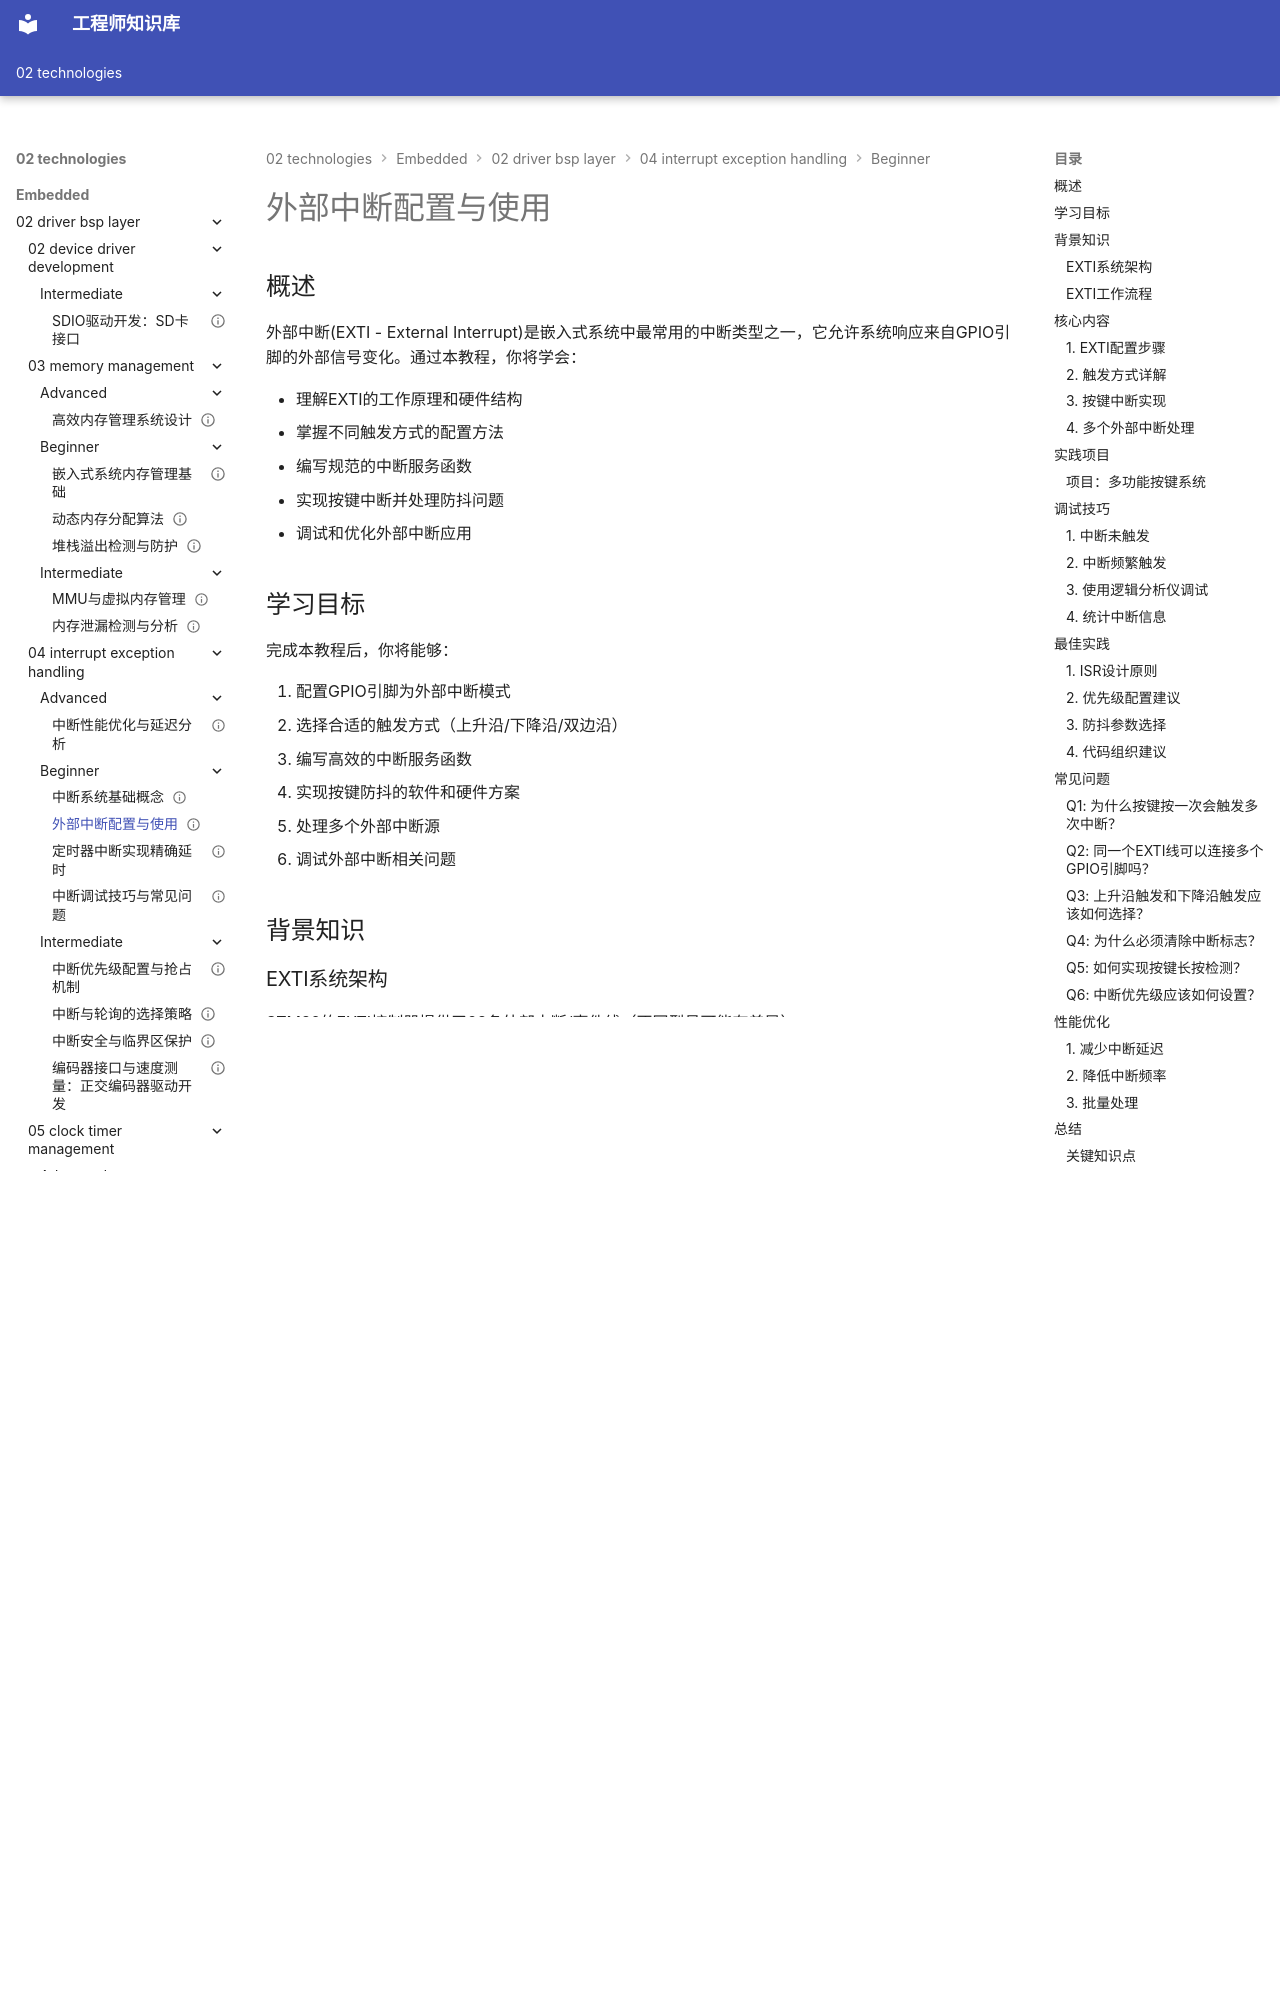

repository: Vuiora/knowledge-os · page: 02-technologies/embedded/02-driver-bsp-layer/04-interrupt-exception-handling/beginner/02-external-interrupt/index.html · generator: mkdocs

---
title: "外部中断配置与使用"
description: "深入学习嵌入式系统外部中断(EXTI)的配置方法和实际应用，包括触发方式、中断服务函数编写、按键中断处理和防抖技术，通过实战项目掌握外部中断开发技能"
slug: "external-interrupt"

# 分类信息
domain: "驱动与BSP层"
module: "中断与异常处理"
content_type: "tutorial"
skill_level: "beginner"

# 标签和关联
tags:
  - 外部中断
  - EXTI
  - 按键中断
  - 防抖处理
  - GPIO中断
prerequisites:
  - "interrupt-basics"
related_contents:
  - "timer-interrupt"
  - "interrupt-debugging"

# 学习信息
estimated_time: 60
difficulty_score: 3

# 作者和版本
author: "嵌入式知识平台"
author_id: ""
created_at: "2024-01-15"
updated_at: "2024-01-15"
version: "1.0"

# 语言和本地化
language: "zh-CN"
translations: []

# 状态和可见性
status: "published"
is_featured: false
is_premium: false

# SEO和元数据
keywords:
  - 外部中断
  - EXTI配置
  - 按键中断
  - 中断防抖
  - GPIO中断
cover_image: ""
---

# 外部中断配置与使用

## 概述

外部中断(EXTI - External Interrupt)是嵌入式系统中最常用的中断类型之一，它允许系统响应来自GPIO引脚的外部信号变化。通过本教程，你将学会：

- 理解EXTI的工作原理和硬件结构
- 掌握不同触发方式的配置方法
- 编写规范的中断服务函数
- 实现按键中断并处理防抖问题
- 调试和优化外部中断应用

## 学习目标

完成本教程后，你将能够：

1. 配置GPIO引脚为外部中断模式
2. 选择合适的触发方式（上升沿/下降沿/双边沿）
3. 编写高效的中断服务函数
4. 实现按键防抖的软件和硬件方案
5. 处理多个外部中断源
6. 调试外部中断相关问题

## 背景知识

### EXTI系统架构

STM32的EXTI控制器提供了23条外部中断/事件线（不同型号可能有差异）：

- **EXTI0-EXTI15**：连接到GPIO引脚
- **EXTI16**：连接到PVD输出
- **EXTI17**：连接到RTC闹钟事件
- **EXTI18**：连接到USB唤醒事件
- **EXTI19**：连接到以太网唤醒事件
- **EXTI20-EXTI22**：其他内部事件

**EXTI线路映射规则**：
```
EXTI0 可以连接到：PA0, PB0, PC0, PD0, PE0, PF0, PG0
EXTI1 可以连接到：PA1, PB1, PC1, PD1, PE1, PF1, PG1
...
EXTI15 可以连接到：PA15, PB15, PC15, PD15, PE15, PF15, PG15
```

**重要限制**：同一时刻，每条EXTI线只能连接到一个GPIO端口的对应引脚。例如，不能同时使用PA0和PB0作为中断源。

### EXTI工作流程

```
GPIO引脚电平变化
    ↓
边沿检测电路（上升沿/下降沿/双边沿）
    ↓
触发条件满足
    ↓
设置挂起寄存器标志位
    ↓
中断使能？ → 是 → 产生中断请求 → NVIC → CPU执行ISR
    ↓
   否
    ↓
事件使能？ → 是 → 产生事件脉冲（用于DMA等）
```


## 核心内容

### 1. EXTI配置步骤

配置外部中断需要以下几个步骤：

#### 步骤1：使能GPIO时钟

```c
// 使能GPIOA时钟
__HAL_RCC_GPIOA_CLK_ENABLE();
```
